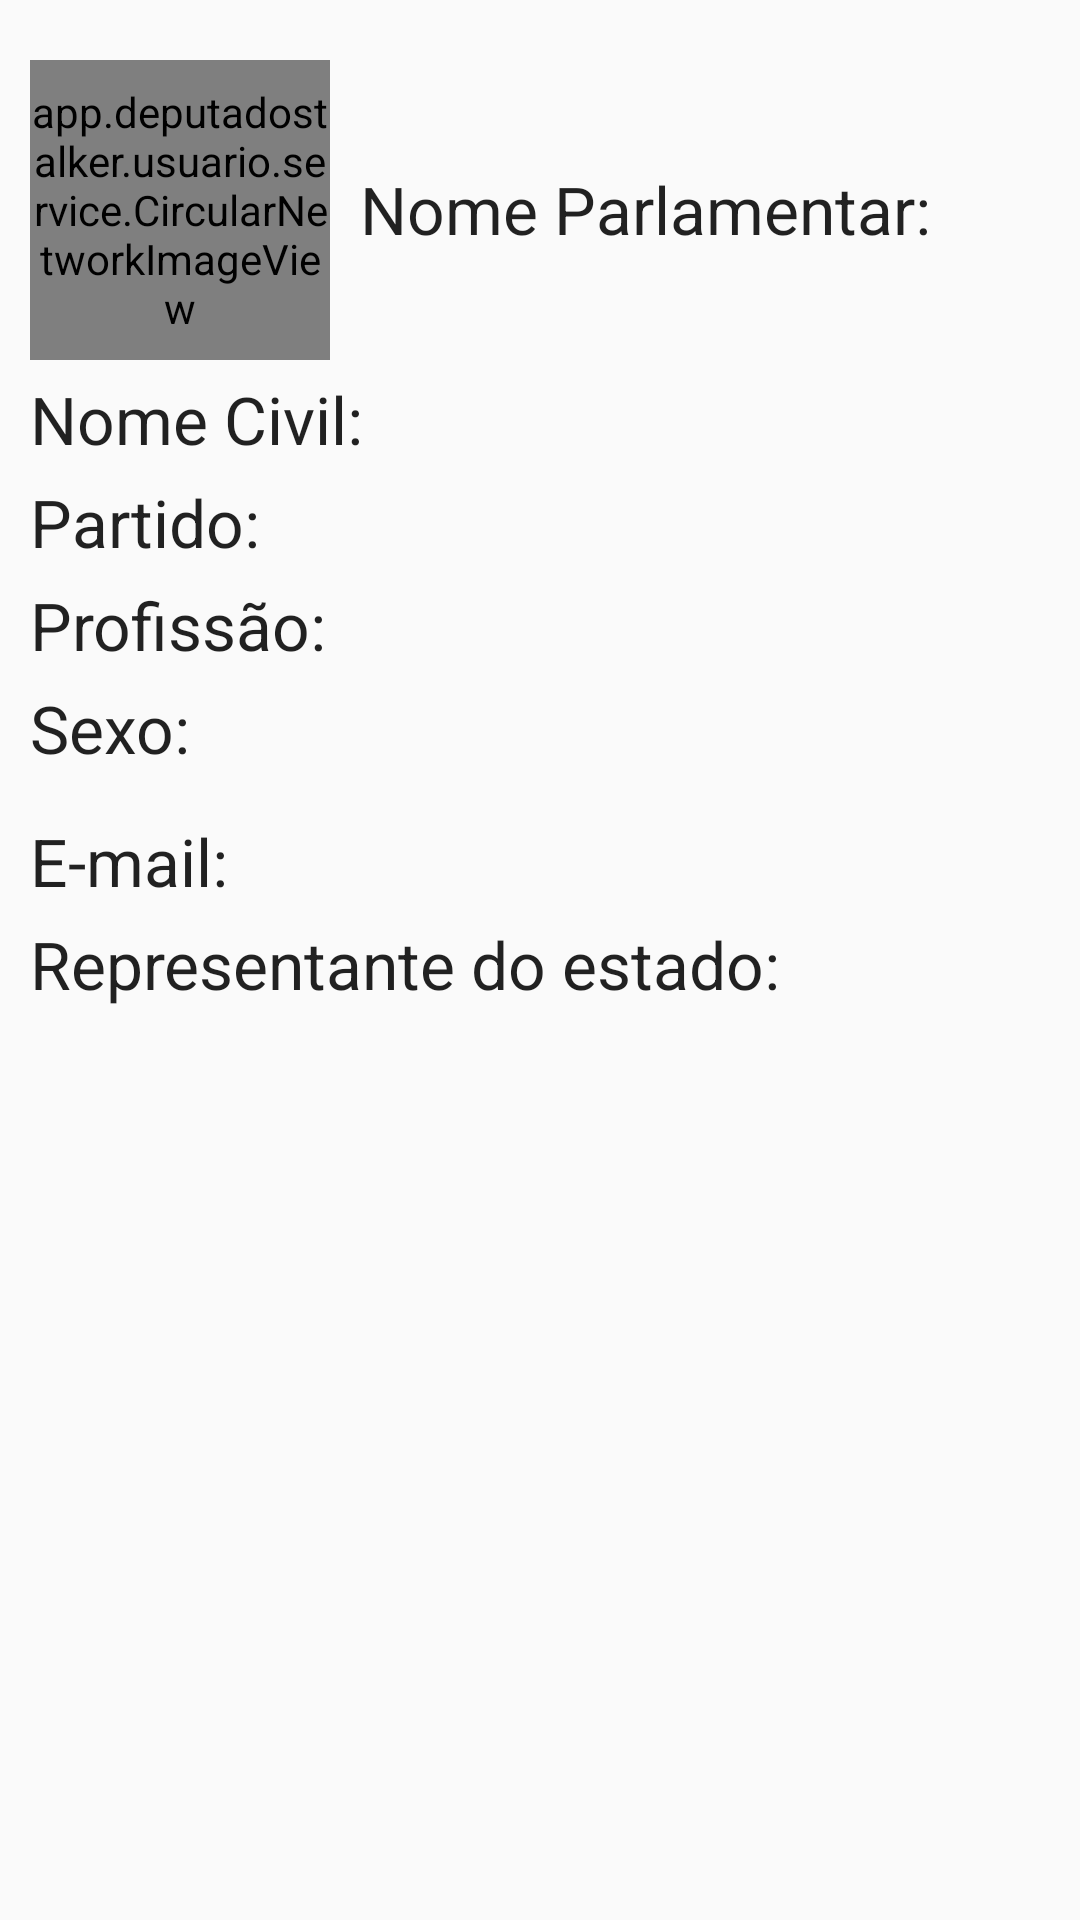

Layout XML and referenced resources for this Android screen:
<!-- AndroidManifest.xml: application theme AppTheme.NoActionBar -->
<!-- res/layout/fragment_perfil.xml -->
<LinearLayout
    xmlns:android="http://schemas.android.com/apk/res/android"
    xmlns:tools="http://schemas.android.com/tools"
    android:layout_width="fill_parent"
    android:layout_height="fill_parent"
    android:orientation="vertical">

    <LinearLayout
        android:orientation="horizontal"
        android:layout_width="fill_parent"
        android:layout_height="wrap_content">
        <app.deputadostalker.usuario.service.CircularNetworkImageView
            android:id="@+id/fotoDeputado"
            android:layout_width="100dp"
            android:layout_height="100dp"
            android:layout_marginLeft="10dp"
            android:layout_marginTop="20dp"
            android:src="@mipmap/ic_launcher" />

        <LinearLayout
            android:orientation="vertical"
            android:layout_width="match_parent"
            android:layout_height="wrap_content"
            android:textAlignment="center"
            android:layout_marginTop="20dp">

            <TextView
                android:layout_width="wrap_content"
                android:layout_height="wrap_content"
                android:textAppearance="?android:attr/textAppearanceLarge"
                android:text="Nome Parlamentar: "
                android:id="@+id/nomeParlamentar"
                android:textAlignment="center"
                android:layout_marginTop="35dp"
                android:layout_marginLeft="10dp" />

        </LinearLayout>
    </LinearLayout>

    <TextView
        android:layout_width="wrap_content"
        android:layout_height="wrap_content"
        android:textAppearance="?android:attr/textAppearanceLarge"
        android:text="Nome Civil: "
        android:id="@+id/nomeCivil"
        android:layout_marginTop="5dp"
        android:layout_marginLeft="10dp" />

    <TextView
        android:layout_width="wrap_content"
        android:layout_height="wrap_content"
        android:textAppearance="?android:attr/textAppearanceLarge"
        android:text="Partido: "
        android:id="@+id/partido"
        android:layout_marginLeft="10dp"
        android:layout_marginTop="5dp" />

    <TextView
        android:layout_width="wrap_content"
        android:layout_height="wrap_content"
        android:textAppearance="?android:attr/textAppearanceLarge"
        android:text="Profissão: "
        android:id="@+id/profissao"
        android:layout_marginTop="5dp"
        android:layout_marginLeft="10dp" />

    <TextView
        android:layout_width="wrap_content"
        android:layout_height="wrap_content"
        android:textAppearance="?android:attr/textAppearanceLarge"
        android:text="Sexo: "
        android:id="@+id/sexo"
        android:layout_marginTop="5dp"
        android:layout_marginLeft="10dp"
        android:layout_marginBottom="10dp" />

    <TextView
        android:layout_width="wrap_content"
        android:layout_height="wrap_content"
        android:textAppearance="?android:attr/textAppearanceLarge"
        android:text="E-mail: "
        android:id="@+id/email"
        android:layout_marginTop="5dp"
        android:layout_marginLeft="10dp" />

    <TextView
        android:layout_width="wrap_content"
        android:layout_height="wrap_content"
        android:textAppearance="?android:attr/textAppearanceLarge"
        android:text="Representante do estado: "
        android:id="@+id/ufRepresentacao"
        android:layout_marginTop="5dp"
        android:layout_marginLeft="10dp" />

</LinearLayout>
<!-- resources referenced by this layout -->
<resources>
  <!-- mipmap ic_launcher: png bitmap (mipmap-hdpi, 51066 bytes) -->
  <style name="AppTheme.NoActionBar">
          <item name="windowActionBar">false</item>
          <item name="windowNoTitle">true</item>
      </style>
</resources>
